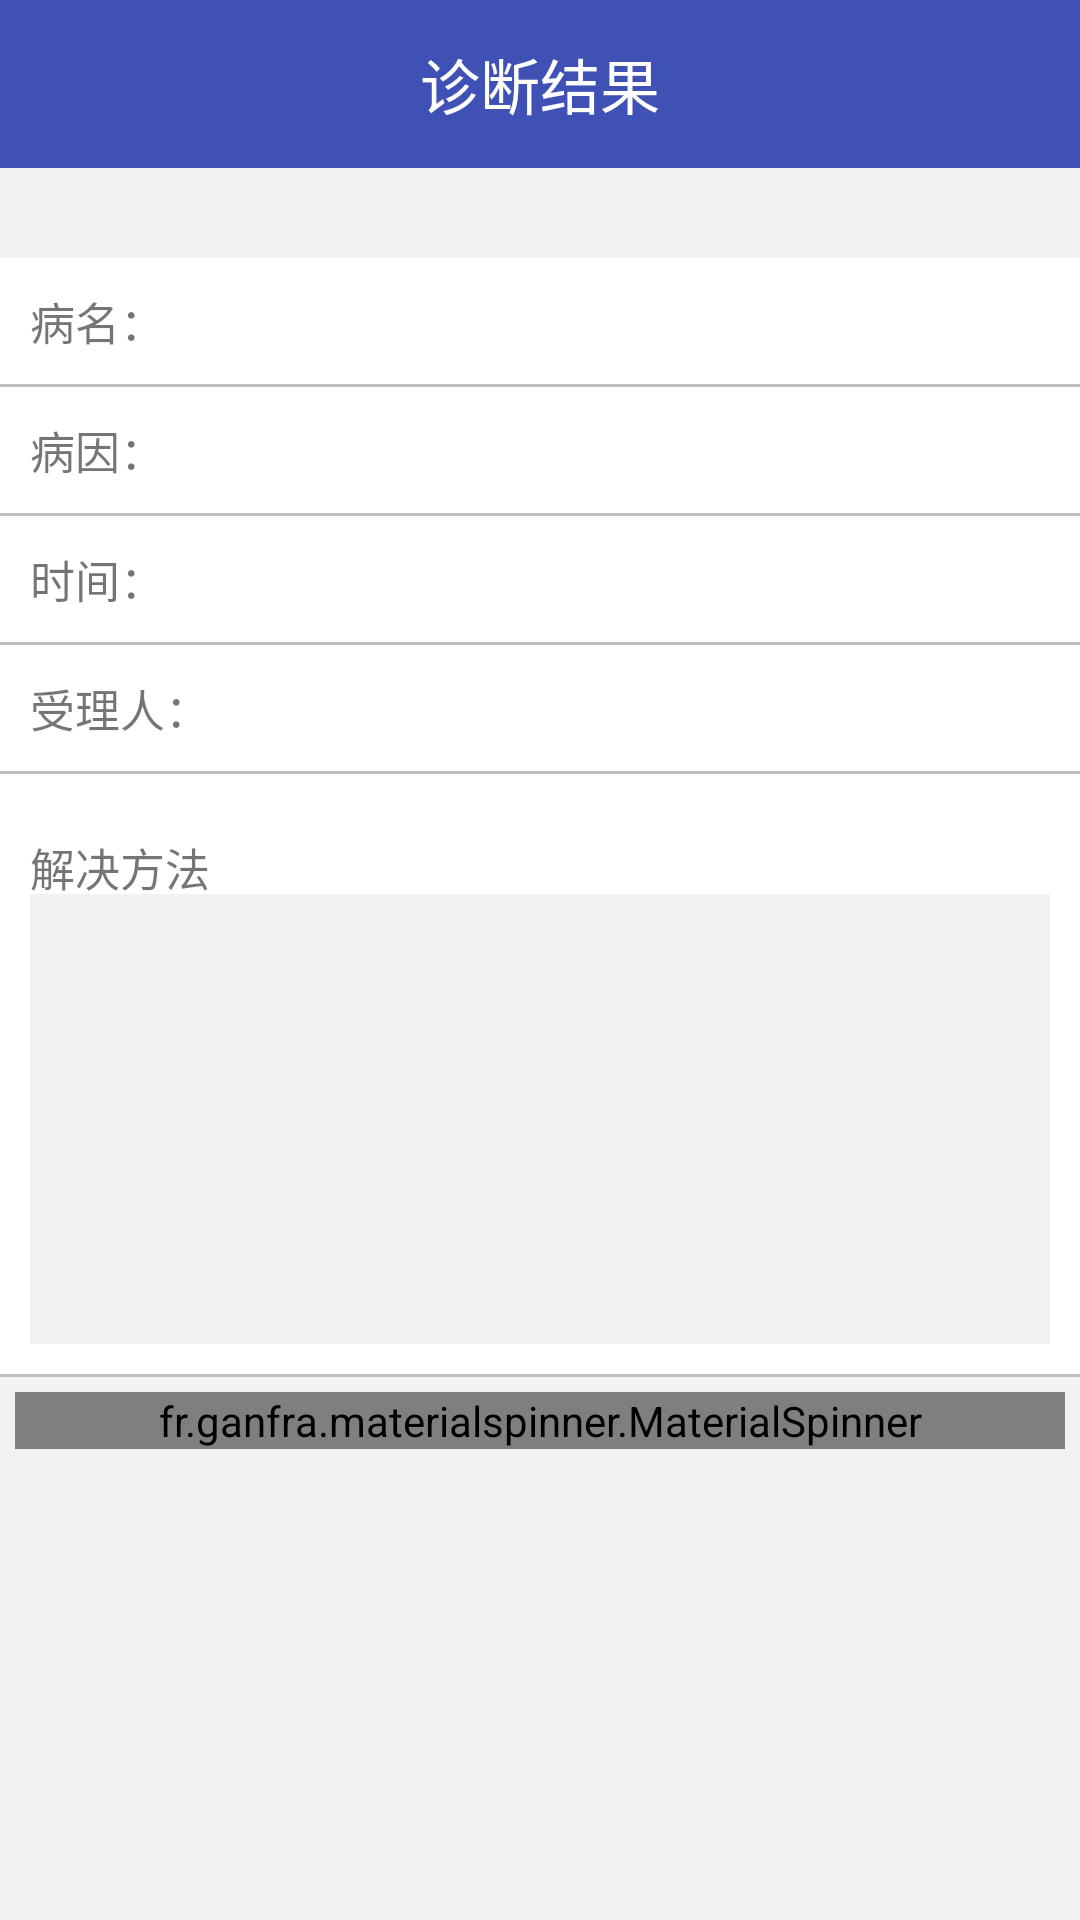

Produce the Android XML layout that renders to this screen, including the resource entries it uses.
<!-- AndroidManifest.xml: application theme AppTheme -->
<!-- res/layout/content_diagnose.xml -->
<?xml version="1.0" encoding="utf-8"?>
<LinearLayout xmlns:android="http://schemas.android.com/apk/res/android"
    xmlns:app="http://schemas.android.com/apk/res-auto"
    xmlns:tools="http://schemas.android.com/tools"
    android:id="@+id/content_diagnose"
    android:layout_width="match_parent"
    android:layout_height="match_parent"
    android:background="#f2f2f2"
    android:orientation="vertical"
    app:layout_behavior="@string/appbar_scrolling_view_behavior"
    tools:context="com.example.developer.cropdiagnosis.mvp.ui.activities.condition.DiagnoseActivity"
    >

    <android.support.v7.widget.Toolbar
        android:id="@+id/toolbar"
        app:layout_scrollFlags="enterAlways|scroll"
        android:layout_width="match_parent"
        android:layout_height="?attr/actionBarSize"
        android:background="?attr/colorPrimary"
        android:layout_gravity="center_horizontal"
        app:popupTheme="@style/AppTheme.PopupOverlay" >
            <TextView
                android:text="@string/title_activity_diagnose"
                android:layout_centerInParent="true"
                android:textColor="#ffffff"
                android:textSize="20sp"
                android:layout_gravity="center"
                android:layout_width="wrap_content"
                android:layout_height="wrap_content" />
    </android.support.v7.widget.Toolbar>

    <LinearLayout
        android:layout_marginTop="30dp"
        android:layout_width="match_parent"
        android:layout_height="wrap_content"
        android:background="#ffffff"
        android:orientation="vertical">
        <RelativeLayout
            android:layout_marginLeft="10dp"
            android:layout_marginRight="10dp"
            android:layout_marginTop="10dp"
            android:layout_width="match_parent"
            android:layout_height="wrap_content">
            <TextView
                android:id="@+id/diagnose_content_name"
                android:text="@string/disease_name"
                android:textSize="15dp"
                android:layout_width="wrap_content"
                android:layout_height="wrap_content"
                />
            <TextView
                android:id="@+id/disease_name"
                android:layout_width="wrap_content"
                android:layout_height="wrap_content"
                android:layout_toRightOf="@id/diagnose_content_name"
                android:layout_centerVertical="true"
                android:layout_marginLeft="30dp"
                android:lines="1"/>

        </RelativeLayout>
        <View
            android:layout_marginTop="10dp"
            android:layout_width="match_parent"
            android:layout_height="1dp"
            android:background="#BEBEBE"/>
        <RelativeLayout
            android:layout_marginLeft="10dp"
            android:layout_marginRight="10dp"
            android:layout_marginTop="10dp"
            android:layout_width="match_parent"
            android:layout_height="wrap_content">
            <TextView
                android:id="@+id/diagnose_content_cause"
                android:text="@string/disease_cause"
                android:textSize="15dp"
                android:layout_width="wrap_content"
                android:layout_height="wrap_content"
                />
            <TextView
                android:id="@+id/disease_cause"
                android:layout_width="wrap_content"
                android:layout_height="wrap_content"
                android:layout_toRightOf="@+id/diagnose_content_cause"
                android:layout_centerVertical="true"
                android:layout_marginLeft="30dp"
                android:gravity="center"
                android:lines="1"/>
        </RelativeLayout>
        <View
            android:layout_marginTop="10dp"
            android:layout_width="match_parent"
            android:layout_height="1dp"
            android:background="#BEBEBE"/>

        <RelativeLayout
            android:layout_marginLeft="10dp"
            android:layout_marginRight="10dp"
            android:layout_marginTop="10dp"
            android:layout_width="match_parent"
            android:layout_height="wrap_content">
            <TextView
                android:id="@+id/diagnose_content_date"
                android:text="@string/solution_time"
                android:textSize="15dp"
                android:layout_width="wrap_content"
                android:layout_height="wrap_content"
                />
            <TextView
                android:id="@+id/diagnose_solution_date"
                android:layout_width="wrap_content"
                android:layout_height="wrap_content"
                android:layout_toRightOf="@+id/diagnose_content_date"
                android:layout_centerVertical="true"
                android:layout_marginLeft="30dp"
                android:gravity="center"
                android:lines="1"/>
        </RelativeLayout>
        <View
            android:layout_marginTop="10dp"
            android:layout_width="match_parent"
            android:layout_height="1dp"
            android:background="#BEBEBE"/>

        <RelativeLayout
            android:layout_marginTop="10dp"
            android:layout_width="match_parent"
            android:layout_height="wrap_content">
            <TextView
                android:layout_marginLeft="10dp"
                android:text="@string/accept_person"
                android:textSize="15dp"
                android:layout_width="wrap_content"
                android:layout_height="wrap_content"
                android:gravity="center"
                android:id="@+id/textView" />
            <TextView
                android:layout_marginRight="10dp"
                android:id="@+id/disease_accept_person"
                android:layout_width="wrap_content"
                android:layout_height="wrap_content"
                android:layout_toRightOf="@+id/textView"
                android:layout_centerVertical="true"
                android:layout_marginLeft="30dp" />
        </RelativeLayout>

        <View
            android:layout_marginTop="10dp"
            android:layout_width="match_parent"
            android:layout_height="1dp"
            android:background="#BEBEBE"/>

        <RelativeLayout
            android:layout_marginTop="20dp"
            android:layout_width="match_parent"
            android:layout_height="wrap_content">
            <RelativeLayout
                android:id="@+id/diagnose_content_solution_relativelayout"
                android:layout_width="match_parent"
                android:layout_height="wrap_content">
                <TextView
                    android:id="@+id/diagnose_content_solution_text"
                    android:layout_marginLeft="10dp"
                    android:text="@string/solution"
                    android:textSize="15dp"
                    android:layout_width="wrap_content"
                    android:layout_height="wrap_content"
                    android:gravity="center"/>
            </RelativeLayout>

            <ScrollView
                android:background="#f2f2f2"
                android:id="@+id/diagnose_content_scrollview"
                android:layout_width="match_parent"
                android:layout_height="150dp"
                android:layout_marginRight="10dp"
                android:layout_marginLeft="10dp"
                android:layout_marginTop="20dp">
                <TextView
                    android:layout_marginLeft="10dp"
                    android:layout_marginRight="10dp"
                    android:id="@+id/disease_solution"
                    android:layout_width="match_parent"
                    android:layout_height="100dp" />
            </ScrollView>
        </RelativeLayout>

        <View
            android:layout_marginTop="10dp"
            android:layout_width="match_parent"
            android:layout_height="1dp"
            android:background="#BEBEBE"/>

    </LinearLayout>

    <fr.ganfra.materialspinner.MaterialSpinner
        android:id="@+id/evaluate_selection"
        android:layout_marginTop="25dp"
        android:layout_width="match_parent"
        android:layout_height="wrap_content"
        android:background="#ffffff"
        android:layout_margin="5dp"
        app:ms_arrowColor="@color/spinner_arrow_color"
        app:ms_baseColor="@color/spinner_base_color"
        app:ms_enableErrorLabel="true"
        app:ms_enableFloatingLabel="true"
        app:ms_floatingLabelColor="@color/spinner_floating_label_color"
        app:ms_floatingLabelText="@string/evaluate"
        app:ms_hint="@string/spinner_evaluate_chose_hint"
        app:ms_multiline="false" />

    <ProgressBar
        android:visibility="invisible"
        android:id="@+id/evaluate_load_register"
        android:layout_width="wrap_content"
        android:layout_height="wrap_content" />



</LinearLayout>
<!-- resources referenced by this layout -->
<resources>
  <color name="spinner_arrow_color">#303F9F</color>
  <color name="spinner_base_color">#3f51b5</color>
      // spinner被点击闪现的颜色
  <color name="spinner_floating_label_color">#FF4081</color>
  <string name="accept_person">受理人： </string>
  <string name="disease_cause">病因：</string>
  <string name="disease_name">病名：</string>
  <string name="evaluate">评价 </string>
  <string name="solution">解决方法</string>
  <string name="solution_time">时间： </string>
  <string name="spinner_evaluate_chose_hint">选择评价</string>
  <string name="title_activity_diagnose">诊断结果</string>
  <style name="AppTheme.PopupOverlay" parent="ThemeOverlay.AppCompat.Light">
          <item name="android:actionMenuTextColor">@android:color/white</item>
          <item name="actionOverflowMenuStyle">@style/OverflowMenuStyle</item> 
      </style>
  <style name="AppTheme" parent="Theme.AppCompat.Light.NoActionBar">
          
          <item name="android:actionMenuTextColor">@android:color/white</item>
          <item name="colorPrimary">@color/colorPrimary</item>
          <item name="colorPrimaryDark">@color/colorPrimaryDark</item>
          <item name="colorAccent">@color/colorAccent</item>
      </style>
  <style name="OverflowMenuStyle" parent="Widget.AppCompat.Light.PopupMenu.Overflow">
          <item name="overlapAnchor">false</item>
      </style>
  <color name="colorPrimary">#3F51B5</color>
  <color name="colorPrimaryDark">#303F9F</color>
  <color name="colorAccent">#3f51b5</color>
</resources>
